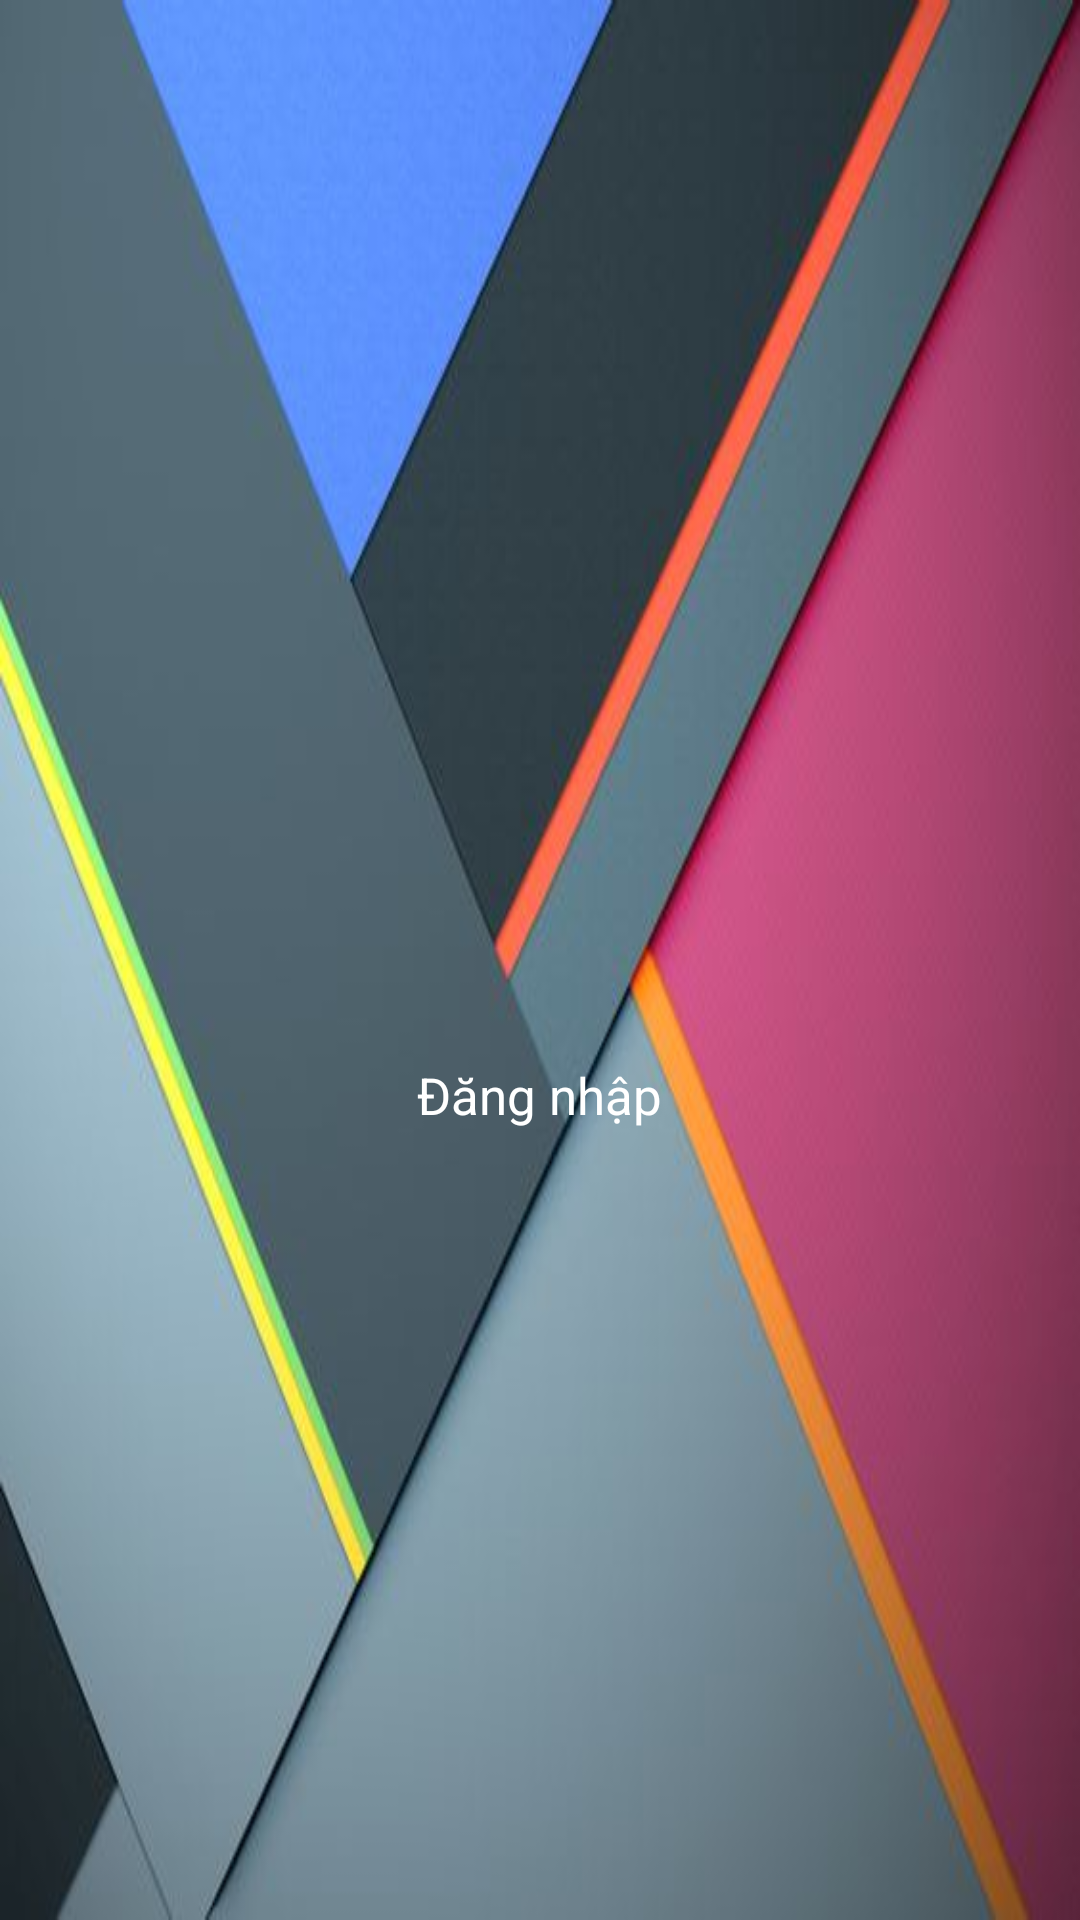

Layout XML and referenced resources for this Android screen:
<!-- AndroidManifest.xml: application theme AppTheme -->
<!-- res/layout/nav_header_main.xml -->
<?xml version="1.0" encoding="utf-8"?>
<LinearLayout xmlns:android="http://schemas.android.com/apk/res/android"
    android:layout_width="match_parent"
    android:layout_height="@dimen/nav_header_height"
    android:background="@drawable/nav_bg"
    android:gravity="center"
    android:orientation="vertical"
    android:theme="@style/ThemeOverlay.AppCompat.Dark">
    <ImageView
        android:src="@drawable/circle_profile"
        android:id="@+id/img_nav_header_avatar"
        android:layout_width="80dp"
        android:layout_height="80dp" />
    <TextView
        android:id="@+id/tv_nav_header_name"
        android:textSize="17sp"
        android:textColor="#fff"
        android:layout_marginTop="10dp"
        android:layout_width="wrap_content"
        android:layout_height="wrap_content"
        android:text="Đăng nhập"/>
</LinearLayout>
<!-- resources referenced by this layout -->
<resources>
  <dimen name="nav_header_height">200dp</dimen>
  <!-- drawable nav_bg: png bitmap (drawable, 155062 bytes) -->
  <style name="AppTheme" parent="Theme.AppCompat.Light.NoActionBar">
          
          <item name="colorPrimary">@color/colorPrimary</item>
          <item name="colorPrimaryDark">@color/colorPrimaryDark</item>
          <item name="colorAccent">@color/colorAccent</item>
          <item name="actionOverflowMenuStyle">@style/ChangeOptionsMenuColor</item>
      </style>
  <color name="colorPrimary">#3F51B5</color>
  <color name="colorPrimaryDark">#673AB7</color>
  <color name="colorAccent">#3F51B5</color>
  <style name="ChangeOptionsMenuColor" parent="Widget.AppCompat.PopupMenu.Overflow">
          <item name="android:popupBackground">#CCffffff</item>
      </style>
</resources>
